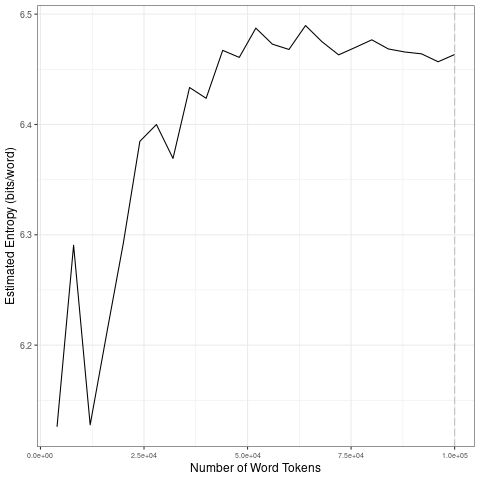

Values plotted in this chart, from the file beside it:
file, entropy.Corpus.Size, entropy.Entropy, sd.Corpus.Size, sd.SD
data/2021_by_fr/2021-08-24_tokens_1-gram…, 4000, 6.126, 20000, 0.08227
data/2021_by_fr/2021-08-24_tokens_1-gram…, 8000, 6.291, 40000, 0.02664
data/2021_by_fr/2021-08-24_tokens_1-gram…, 12000, 6.128, 60000, 0.009964
data/2021_by_fr/2021-08-24_tokens_1-gram…, 16000, 6.211, 80000, 0.009828
data/2021_by_fr/2021-08-24_tokens_1-gram…, 20000, 6.292, 1e+05, 0.004287
data/2021_by_fr/2021-08-24_tokens_1-gram…, 24000, 6.385, 20000, 0.08227
data/2021_by_fr/2021-08-24_tokens_1-gram…, 28000, 6.4, 40000, 0.02664
data/2021_by_fr/2021-08-24_tokens_1-gram…, 32000, 6.369, 60000, 0.009964
data/2021_by_fr/2021-08-24_tokens_1-gram…, 36000, 6.433, 80000, 0.009828
data/2021_by_fr/2021-08-24_tokens_1-gram…, 40000, 6.424, 1e+05, 0.004287
data/2021_by_fr/2021-08-24_tokens_1-gram…, 44000, 6.467, 20000, 0.08227
data/2021_by_fr/2021-08-24_tokens_1-gram…, 48000, 6.461, 40000, 0.02664
data/2021_by_fr/2021-08-24_tokens_1-gram…, 52000, 6.487, 60000, 0.009964
data/2021_by_fr/2021-08-24_tokens_1-gram…, 56000, 6.473, 80000, 0.009828
data/2021_by_fr/2021-08-24_tokens_1-gram…, 60000, 6.468, 1e+05, 0.004287
data/2021_by_fr/2021-08-24_tokens_1-gram…, 64000, 6.49, 20000, 0.08227
data/2021_by_fr/2021-08-24_tokens_1-gram…, 68000, 6.475, 40000, 0.02664
data/2021_by_fr/2021-08-24_tokens_1-gram…, 72000, 6.463, 60000, 0.009964
data/2021_by_fr/2021-08-24_tokens_1-gram…, 76000, 6.47, 80000, 0.009828
data/2021_by_fr/2021-08-24_tokens_1-gram…, 80000, 6.477, 1e+05, 0.004287
data/2021_by_fr/2021-08-24_tokens_1-gram…, 84000, 6.468, 20000, 0.08227
data/2021_by_fr/2021-08-24_tokens_1-gram…, 88000, 6.466, 40000, 0.02664
data/2021_by_fr/2021-08-24_tokens_1-gram…, 92000, 6.464, 60000, 0.009964
data/2021_by_fr/2021-08-24_tokens_1-gram…, 96000, 6.457, 80000, 0.009828
data/2021_by_fr/2021-08-24_tokens_1-gram…, 1e+05, 6.463, 1e+05, 0.004287
